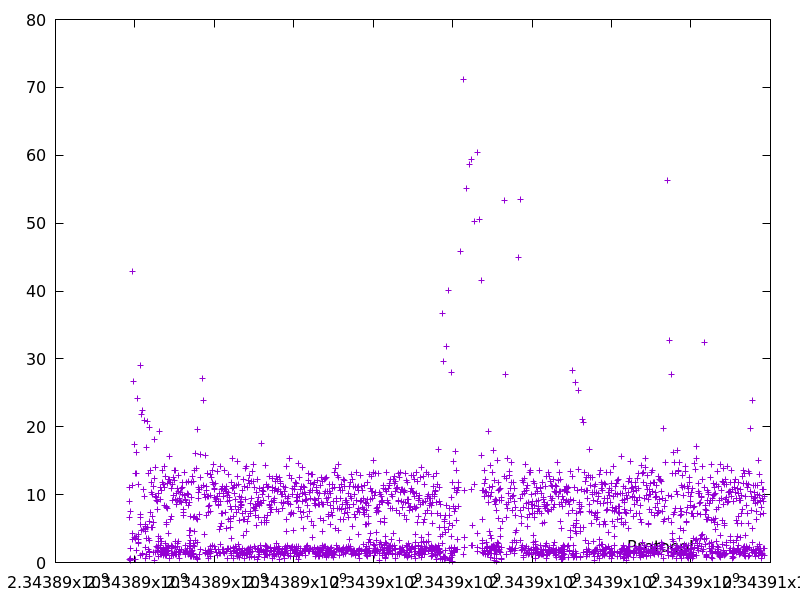

Data behind this chart, as committed beside it:
2343889853.365232, 6.645275
2343889854, 0.4967
2343889863, 8.987
2343889874, 11.02
2343889882, 7.507
2343889882, 0.4677
2343889883, 0.5346
2343889883, 0.386
2343889885, 2.02
2343889928, 42.9
2343889932, 3.471
2343889943, 11.4
2343889948, 4.26
2343889974, 26.65
2343889992, 17.35
2343889995, 3.756
2343890009, 13.09
2343890012, 3.506
2343890013, 0.3967
2343890016, 3.596
2343890032, 16.27
2343890036, 3.781
2343890038, 1.798
2343890051, 13.08
2343890076, 24.16
2343890079, 2.998
2343890081, 2.828
2343890093, 11.53
2343890097, 4.194
2343890101, 3.446
2343890130, 29.09
2343890137, 7.105
2343890143, 5.562
2343890149, 6.607
2343890150, 1.048
2343890172, 21.85
2343890177, 4.685
2343890178, 1.377
2343890180, 1.235
2343890202, 22.41
2343890207, 4.897
2343890218, 10.74
2343890228, 9.683
2343890249, 20.9
2343890254, 5.297
2343890256, 2.273
2343890257, 0.6728
2343890262, 4.969
2343890267, 4.65
2343890272, 5.674
2343890277, 4.875
2343890281, 3.598
2343890298, 16.98
2343890299, 1.133
2343890320, 20.76
2343890325, 5.138
2343890329, 3.488
2343890342, 13.18
2343890344, 1.882
2343890364, 19.85
2343890367, 3.285
... 2,519 more rows
